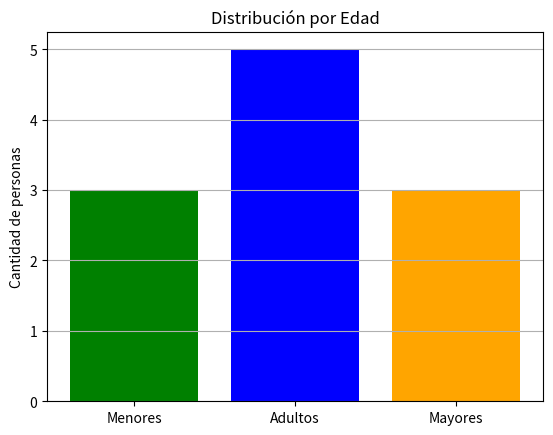

The matplotlib source for this figure:
"""
Leer edades y crear un histograma de grupos
Leer de un archivo edades.txt una lista de edades.
Agrupar en rangos:
0-17: Menores
18-59: Adultos
60+: Mayores
Luego hacer un gráfico de barras mostrando cuántos hay en cada grupo.
"""

with open('edades.txt', 'a') as archivo:
  archivo.write('15\n22\n72\n55\n38\n16\n72\n55\n38\n13\n80\n')

# Leer y clasificar
menores = adultos = mayores = 0

with open('edades.txt', 'r') as nombre:
  for linea in nombre:
    edad = int(linea.strip())
    if edad <= 17:
      menores += 1
    elif edad <= 59:
      adultos += 1
    else:
      mayores += 1

# Graficar
import matplotlib.pyplot as plt

grupos = ['Menores', 'Adultos', 'Mayores']
cantidades = [menores, adultos, mayores]
print(cantidades)
plt.bar(grupos, cantidades, color=['green', 'blue', 'orange'])
plt.title('Distribución por Edad')
plt.ylabel('Cantidad de personas')
plt.grid(axis='y')
plt.show()
